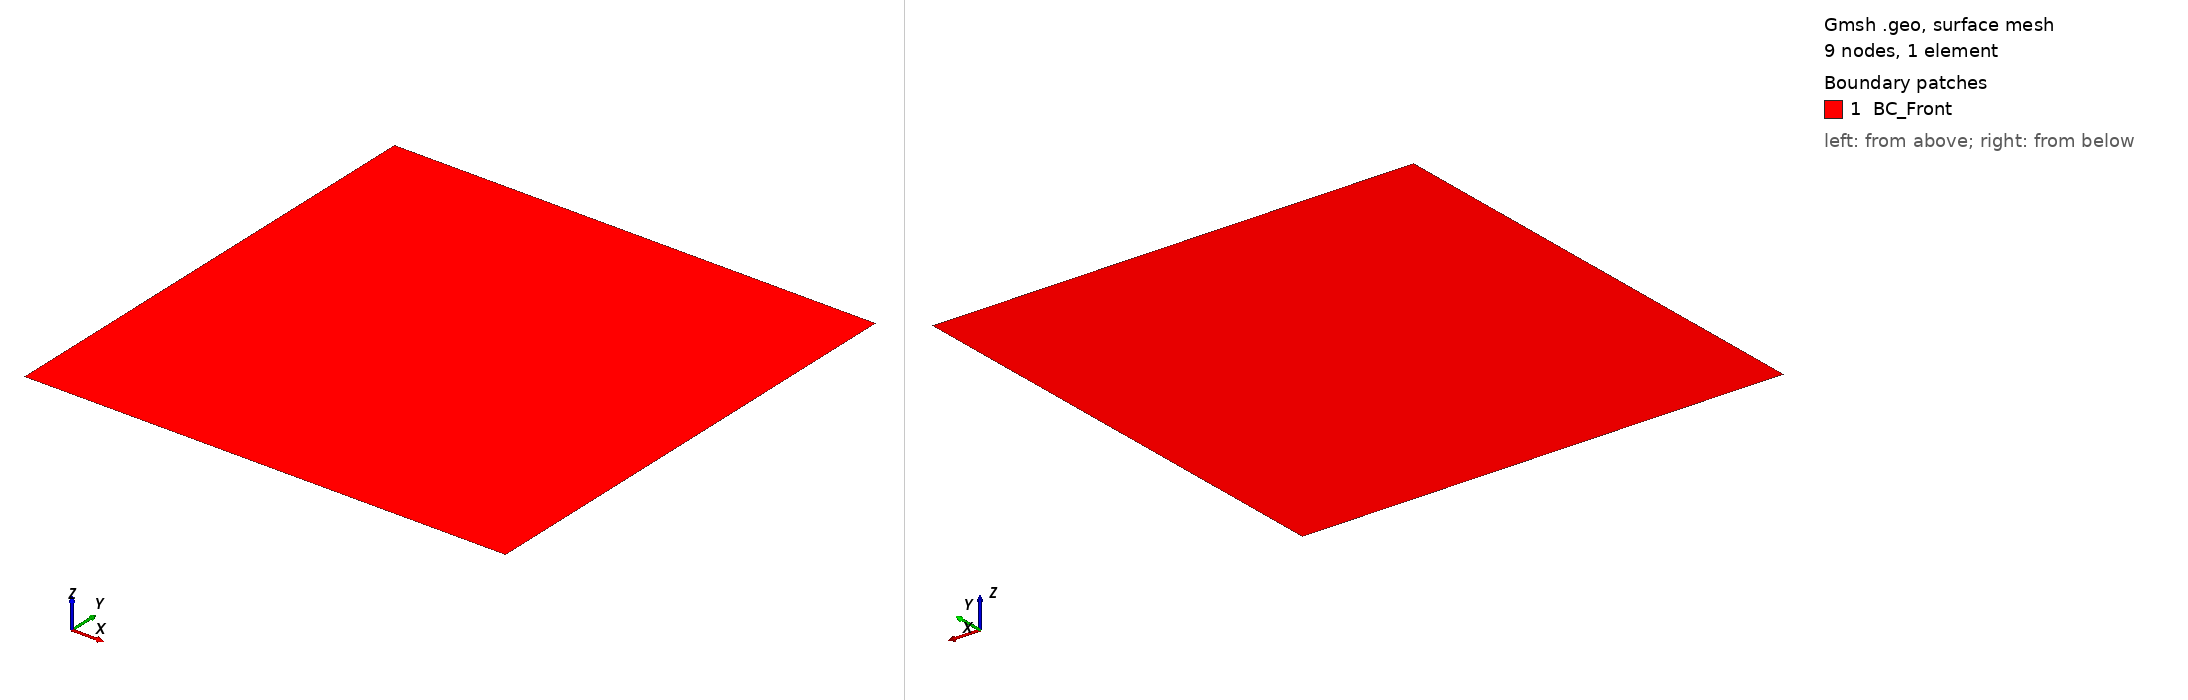

Gmsh geometry script, surface-meshed: 9 nodes, 1 surface elements. Boundary patches (legend numbers): 1 BC_Front. Left view from above one corner, right view from below the opposite corner. Legend entries are the model's physical surfaces. The drawing asked Gmsh for element sizes between 1% and 20% of the model's largest extent; the script's own settings can give other sizes.

=== 2-15-external_mesh_Gmsh_extrude_hexa.geo (drawn) ===
lc = 1e-2;                              // Characteristic length (only matters for non-transfinite sizing)

Point(1) = {0,  0,  0, lc};             // Corner 1
Point(2) = {1,  0,  0, lc};             // Corner 2
Point(3) = {1,  1,  0, lc};             // Corner 3
Point(4) = {0,  1,  0, lc};             // Corner 4

Line(1) = {1, 2};                       // Bottom edge
Line(2) = {3, 2};                       // Right edge
Line(3) = {3, 4};                       // Top edge
Line(4) = {4, 1};                       // Left edge

Curve Loop(1) = {4, 1, -2, 3};          // Boundary loop for the surface
Plane Surface(1) = {1};                 // Create the planar surface bounded by Curve Loop(1)

Transfinite Curve {1,2,3,4} = 2;        // 2 points per edge (endpoints only) -> 1 division -> 1 element along each edge
Transfinite Surface {1} = {1,2,3,4};    // Use a structured transfinite map on the surface
Recombine Surface {1};                  // Recombine the structured triangles into quads

Physical Curve("BC_Bottom")     = {1};  // Put all curves in boundary conditions
Physical Curve("BC_Right" )     = {2};  // Put all curves in boundary conditions
Physical Curve("BC_Top")        = {3};  // Put all curves in boundary conditions
Physical Curve("BC_Left")       = {4};  // Put all curves in Zone1
Physical Surface("BC_Front")    = {1};  // Put the surface (and its elements) in Zone1

Mesh.ElementOrder = 2;                  // Linear elements
